Run: headless pygame with SDL's dummy video driver; simulated clock (each Clock.tick advances the game by its frame time, no real sleeping); random seed 0; keys injected as events and as key.get_pressed() state; no mouse input.
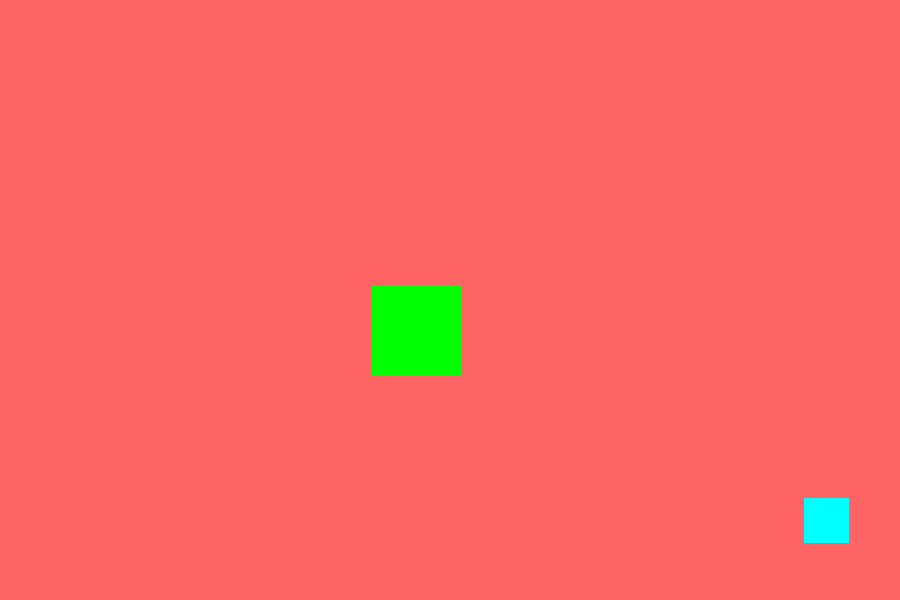
Frame 1 of 4 · flips 1–60 · no input
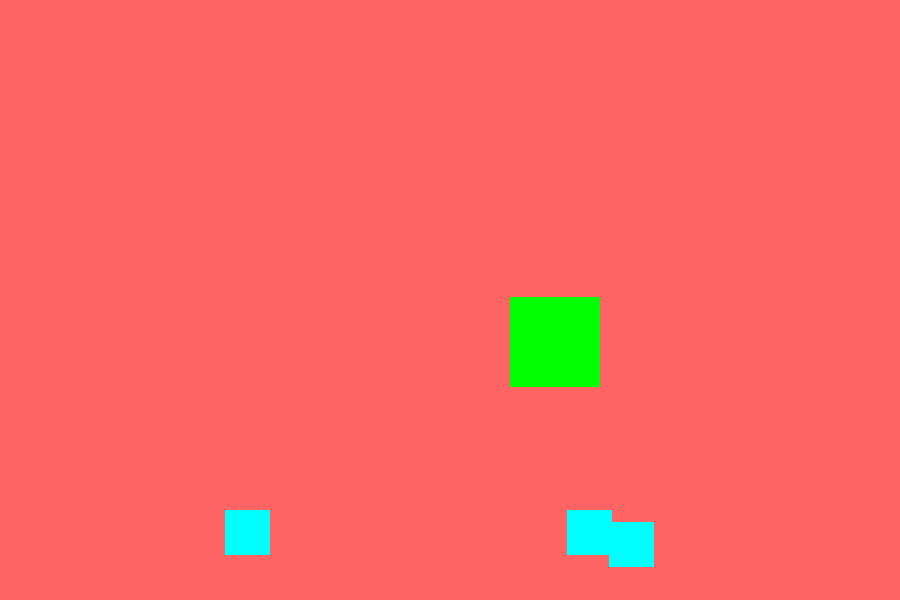
Frame 2 of 4 · flips 61–180 · tapped SPACE, RETURN · held RIGHT (→), D
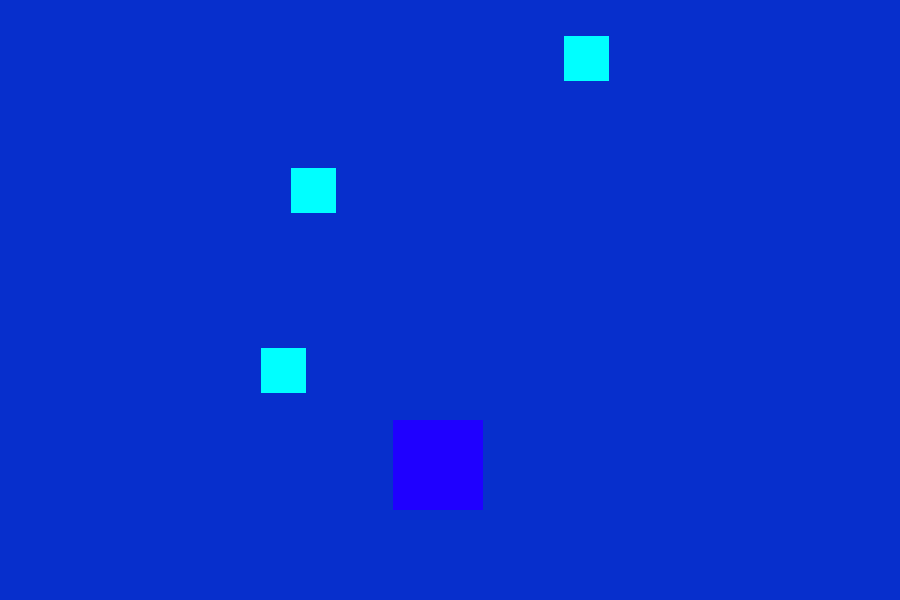
Frame 3 of 4 · flips 181–300 · held DOWN (↓), S
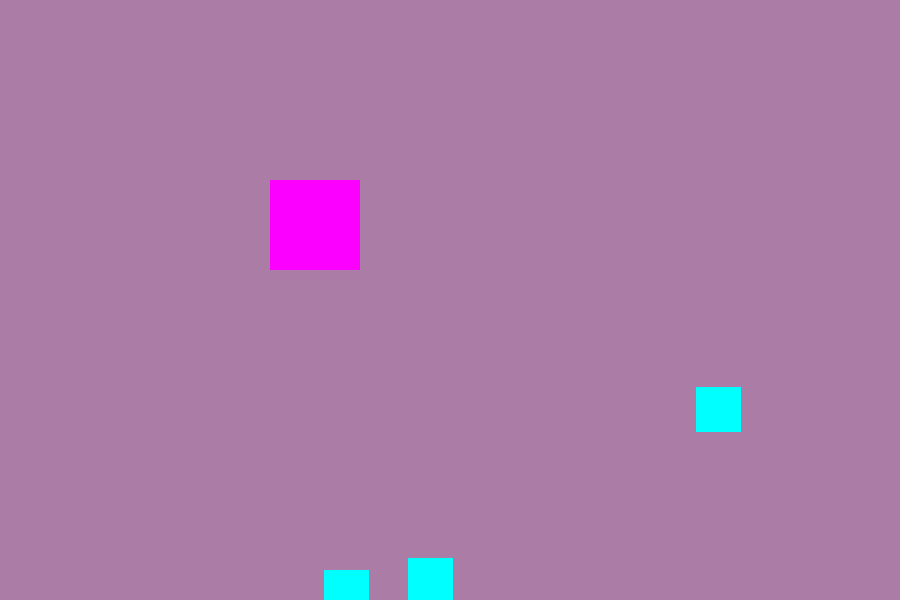
Frame 4 of 4 · flips 301–420 · held LEFT (←), A, UP (↑), W

The pygame program that drew these frames:

import pygame, sys, random
from pygame.locals import *

pygame.init()
pygame.display.set_caption("Find All The Squares!")

clock = pygame.time.Clock()

WINDOW_SIZE = (900, 600)

screen = pygame.display.set_mode(WINDOW_SIZE,0,32)

display = pygame.Surface((300,200))

true_scroll = [0, 0]

moving_right = False
moving_left = False
moving_up = False
moving_down = False

player = pygame.Surface((30, 30))
player.fill((0,255,0))
player_rect = player.get_rect()

class GameState:
    def __init__(self):
        self.food_to_go = 10
        self.food_list = []
        self.bg_color = ((255, 100, 100))
        self.may_reset_or_exit = False

    def set_bg_color(self, new_color):
        self.bg_color = new_color

    def game_won(self):
        self.may_reset_or_exit = True

    def reset(self):
        self.food_to_go = 10
        self.may_reset_or_exit = False

game_state = GameState()

class Food:
    def __init__(self, x, y):
        self.food = pygame.Surface((15, 15))
        self.food.fill((0, 255, 255))
        self.food_rect = (0, 0)
        self.x = x
        self.y = y

    def get_rect(self):
        self.food_rect = self.food.get_rect()
        self.food_rect.x = self.x
        self.food_rect.y = self.y


def move(rect, movement):
    rect.x += movement[0]
    rect.y += movement[1]
    return rect

def find_new_pos(rect):
    rect.x = (random.randint(0, display.get_rect().width) - rect.width)
    rect.y = (random.randint(0, display.get_rect().height) - rect.height)
    return rect

def player_got_food(player_rect, food_rect, player, state):
    hit = False
    if player_rect.colliderect(food_rect):
        food_rect = find_new_pos(food_rect)
        player.fill((random.randint(0,255), 0, 255))
        game_state.food_to_go -= 1
        hit = True
    return player, food_rect, game_state, hit

while True:
    display.fill(game_state.bg_color)

    true_scroll[0] += (player_rect.x-true_scroll[0]-130)/20
    true_scroll[1] += (player_rect.y-true_scroll[1]-100)/20
    scroll = true_scroll.copy()
    scroll[0] = int(scroll[0])
    scroll[1] = int(scroll[1])

    
    if len(game_state.food_list) < game_state.food_to_go:
        newFood = Food(random.randint(0,300), random.randint(0,300))
        newFood.get_rect()
        game_state.food_list.append(newFood)

    for food in game_state.food_list:
        display.blit(food.food, (food.food_rect.x-true_scroll[0], food.food_rect.y-true_scroll[1]))
        player, food.food_rect, game_state, hit = player_got_food(player_rect, food.food_rect, player, game_state)
        if hit:
            game_state.food_list.remove(food)
            print("FOOD LEFT - ", game_state.food_to_go)
            game_state.set_bg_color((random.randint(0,255),random.randint(0,255),random.randint(0,255)))
        if game_state.food_to_go == 0:
            game_state.game_won()

    player_movement = [0,0]
    if moving_right:
        player_movement[0] += 2
    if moving_left:
        player_movement[0] -= 2
    if moving_up:
        player_movement[1] -= 2
    if moving_down:
        player_movement[1] += 2

    player_rect = move(player_rect, player_movement)

    display.blit(player, (player_rect.x-scroll[0], player_rect.y-scroll[1]))

    for event in pygame.event.get():
        if event.type == QUIT:
            pygame.quit()
            sys.exit()
        if event.type == KEYDOWN:
            if event.key == K_d:
                moving_right = True
            if event.key == K_a:
                moving_left = True
            if event.key == K_w:
                moving_up = True
            if event.key == K_s:
                moving_down = True
            if event.key == K_x and game_state.may_reset_or_exit:
                pygame.quit()
                sys.exit()
            if event.key == K_SPACE and game_state.may_reset_or_exit:
                game_state.reset()
        if event.type == KEYUP:
            if event.key == K_d:
                moving_right = False
            if event.key == K_a:
                moving_left = False
            if event.key == K_w:
                moving_up = False
            if event.key == K_s:
                moving_down = False


    screen.blit(pygame.transform.scale(display, WINDOW_SIZE), (0,0))
    pygame.display.flip()
    clock.tick(60)
